Image classification data set "dataset2mo" (lei047483-a11y/TCM-MicroScope on GitHub). Class labels (24): arborvitae seed, baiziren, banxiaqu, chinese angelica, chuanqiong, cinnabar, cinnamon bark, codonopsis root, cuwuweizi, danggui, dangshen, fuling, honey fried astragalus, honey fried licorice, poria, processed pinellia, rougui, sour jujube seed, suanzaoren, szechuan lovage rhizome, vinegar processed schisandra, zhigancao, zhihuangqi, zhusha.

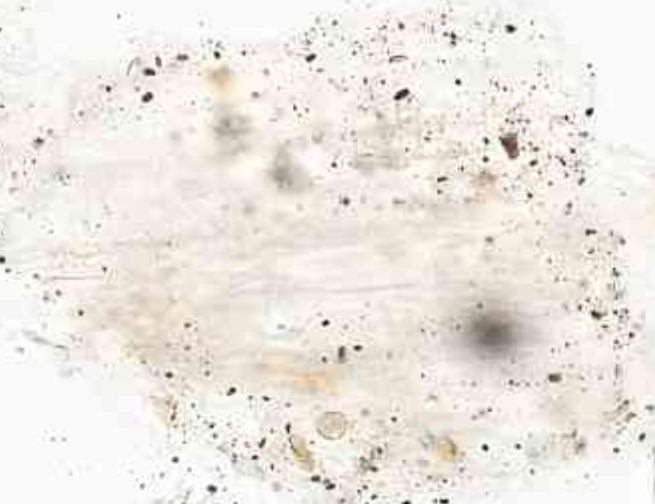
Label: danggui

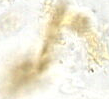
Label: szechuan lovage rhizome

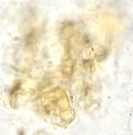
Label: chuanqiong

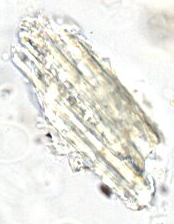
Label: zhigancao

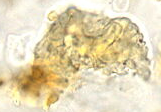
Label: cinnamon bark

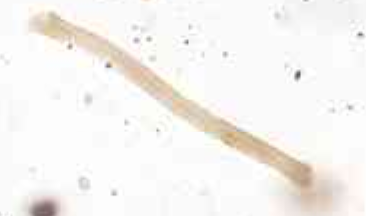
Label: fuling
